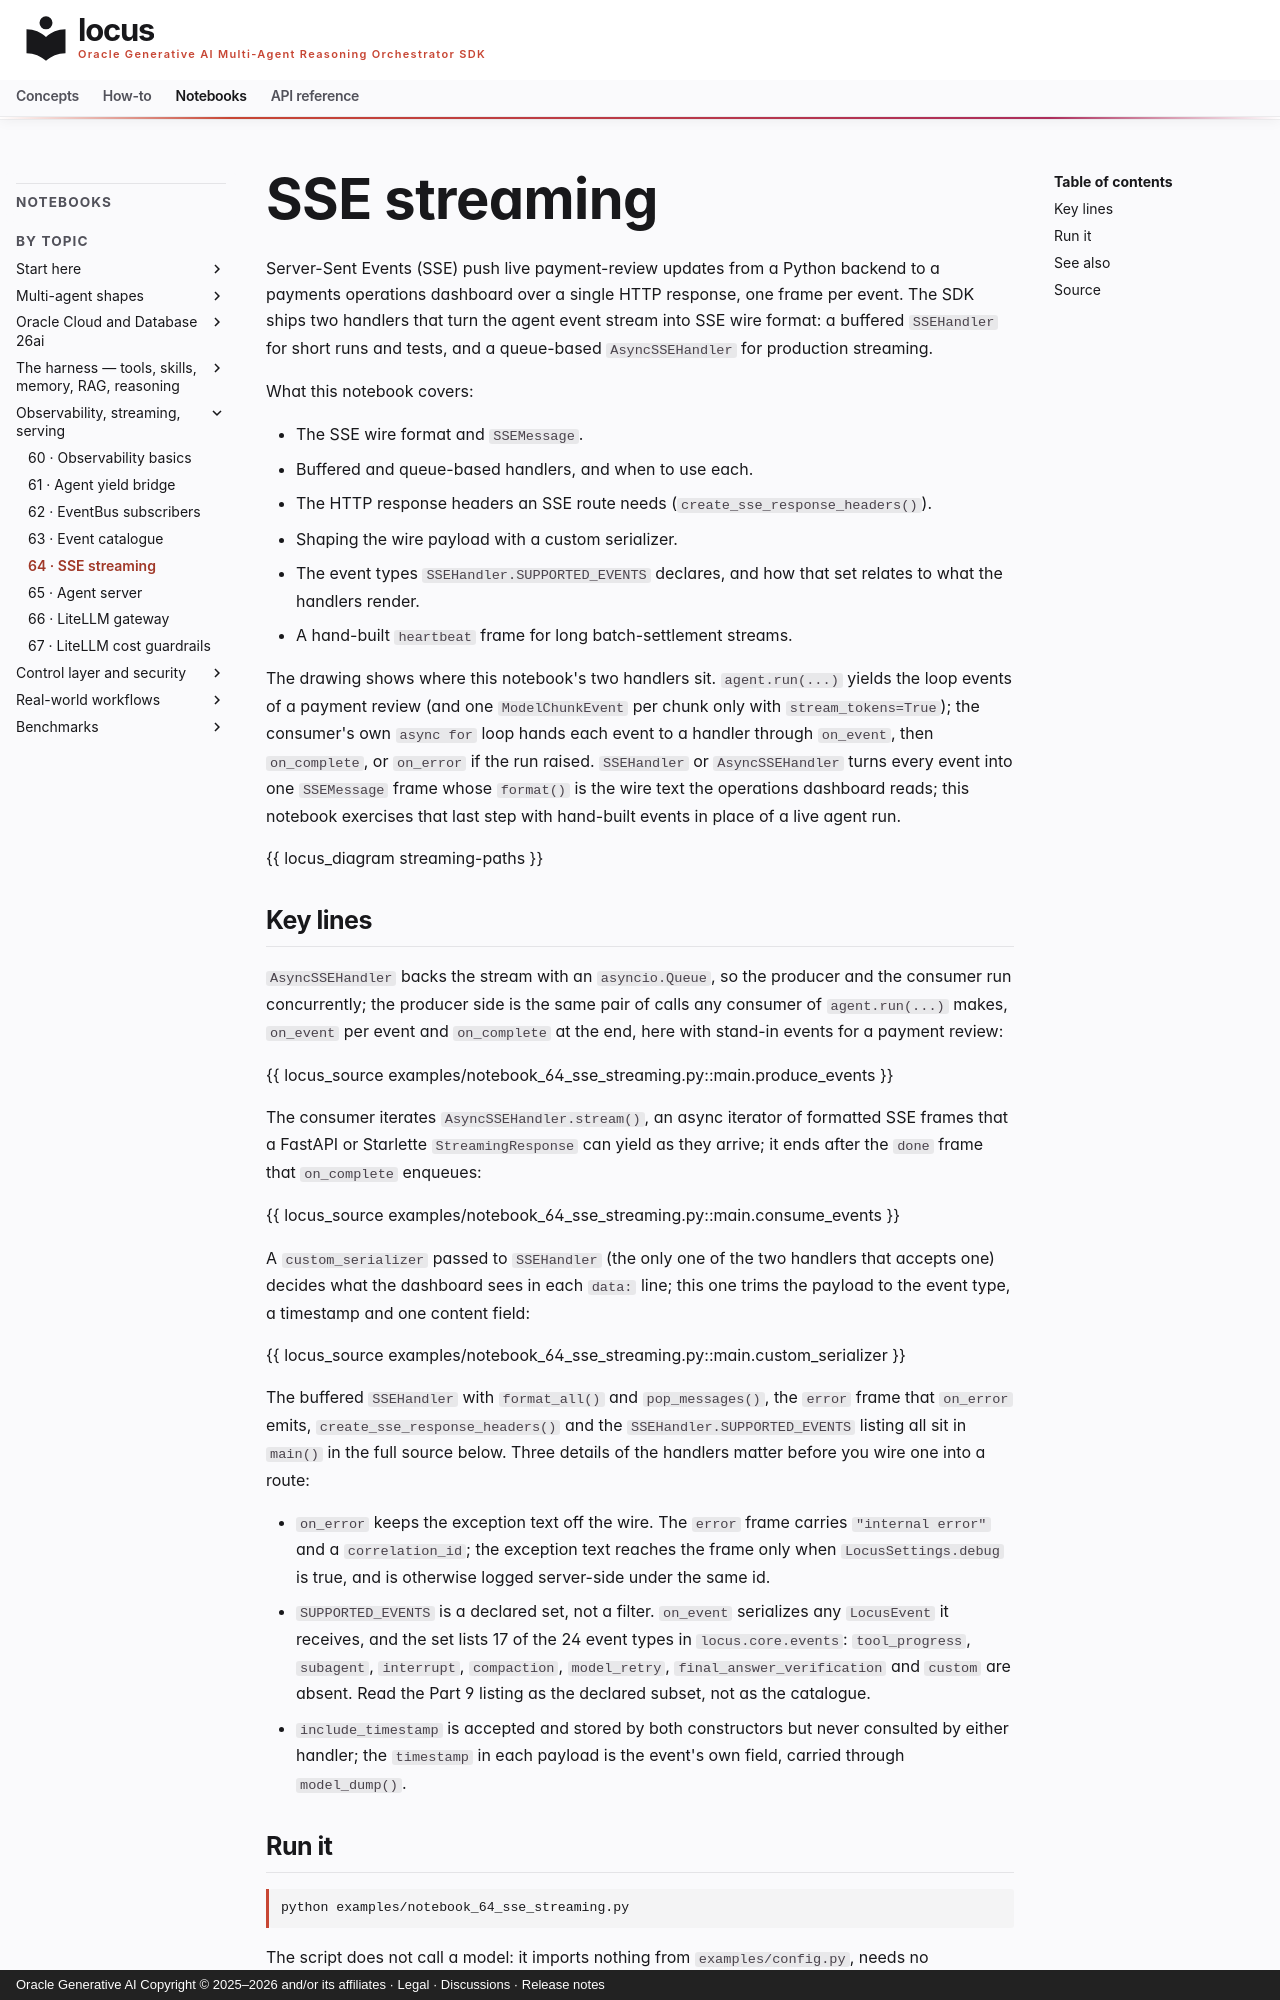

repository: oracle/locus · page: notebooks/notebook_64_sse_streaming/index.html · generator: mkdocs · copyright: Oracle Generative AI Copyright © 2025–2026 and/or its affiliates · Legal · Discussions · Release notes

# SSE streaming

Server-Sent Events (SSE) push live payment-review updates from a Python
backend to a payments operations dashboard over a single HTTP response, one
frame per event. The SDK ships two handlers that turn the agent event stream
into SSE wire format: a buffered `SSEHandler` for short runs and tests, and a
queue-based `AsyncSSEHandler` for production streaming.

What this notebook covers:

- The SSE wire format and `SSEMessage`.
- Buffered and queue-based handlers, and when to use each.
- The HTTP response headers an SSE route needs
  (`create_sse_response_headers()`).
- Shaping the wire payload with a custom serializer.
- The event types `SSEHandler.SUPPORTED_EVENTS` declares, and how that set
  relates to what the handlers render.
- A hand-built `heartbeat` frame for long batch-settlement streams.

The drawing shows where this notebook's two handlers sit. `agent.run(...)`
yields the loop events of a payment review (and one `ModelChunkEvent` per
chunk only with `stream_tokens=True`); the consumer's own `async for` loop
hands each event to a handler through `on_event`, then `on_complete`, or
`on_error` if the run raised. `SSEHandler` or `AsyncSSEHandler` turns every
event into one `SSEMessage` frame whose `format()` is the wire text the
operations dashboard reads; this notebook exercises that last step with
hand-built events in place of a live agent run.

{{ locus_diagram streaming-paths }}
